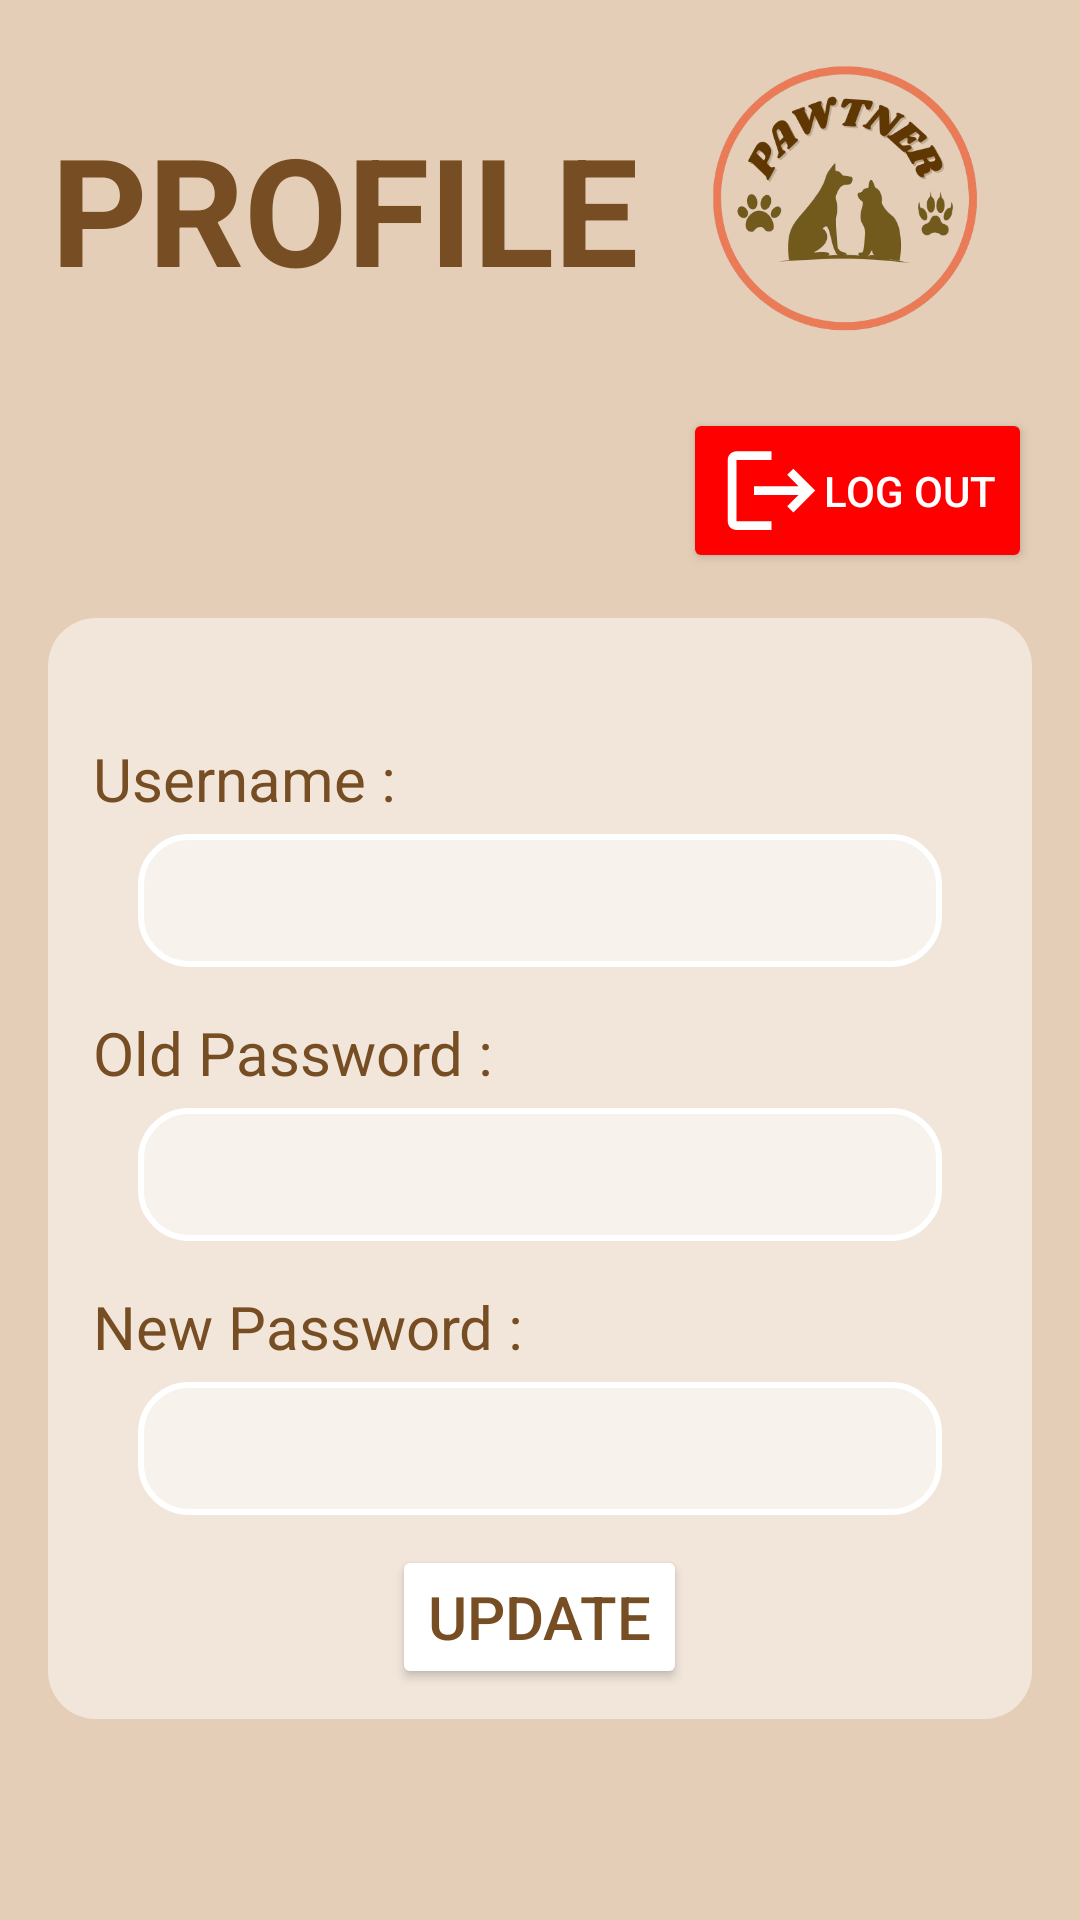

The Android layout XML behind this screen, and the referenced resources:
<!-- AndroidManifest.xml: application theme SplashTheme -->
<!-- res/layout/fragment_profile.xml -->
<?xml version="1.0" encoding="utf-8"?>
<FrameLayout xmlns:android="http://schemas.android.com/apk/res/android"
    xmlns:tools="http://schemas.android.com/tools"
    android:layout_width="match_parent"
    android:layout_height="match_parent"
    tools:context=".ProfileFragment"
    android:background="#e5ceb7"
    android:padding="16dp">

    <RelativeLayout
        android:layout_width="match_parent"
        android:layout_height="wrap_content"
        android:layout_alignParentTop="true"
        android:layout_marginBottom="16dp">

        
        <ImageView
            android:id="@+id/logo"
            android:layout_width="120dp"
            android:layout_height="110dp"
            android:layout_alignParentEnd="true"
            android:contentDescription="App Logo"
            android:src="@drawable/pet2" />

        
        <TextView
            android:id="@+id/profileText"
            android:layout_width="wrap_content"
            android:layout_height="wrap_content"
            android:layout_marginStart="1dp"
            android:text="PROFILE"
            android:textColor="#774e23"
            android:textSize="50sp"
            android:textStyle="bold"
            android:layout_marginTop="20dp" />

        
        <Button
            android:id="@+id/btnLogout"
            android:layout_alignParentEnd="true"
            android:layout_width="wrap_content"
            android:layout_height="55dp"
            android:layout_below="@id/logo"
            android:layout_marginTop="10dp"
            android:layout_marginEnd="0dp"
            android:drawableLeft="@drawable/ic_logout"
            android:gravity="center_vertical|start"
            android:text="LOG OUT"
            android:textColor="#FFFFFF"
            android:backgroundTint="#ff0000" />


    </RelativeLayout>

    <LinearLayout
        android:id="@+id/profileFieldsContainer"
        android:layout_width="match_parent"
        android:layout_height="wrap_content"
        android:layout_marginTop="190dp"
        android:background="@drawable/transparent_white_background"
        android:gravity="center"
        android:orientation="vertical"
        android:focusable="false"
        android:focusableInTouchMode="false">

        
        <TextView
            android:layout_width="match_parent"
            android:layout_height="wrap_content"
            android:text="Username :"
            android:textColor="#774e23"
            android:layout_marginLeft="10dp"
            android:textSize="20sp"
            android:layout_marginTop="40dp"/>

        <EditText
            android:id="@+id/etUsername"
            android:layout_width="match_parent"
            android:layout_height="wrap_content"
            android:layout_marginTop="5dp"
            android:layout_marginBottom="10dp"
            android:layout_marginLeft="30dp"
            android:layout_marginRight="30dp"
            android:textColor="#774e23"
            android:background="@drawable/edittext_background"
            android:singleLine="true"
            android:ellipsize="end"
            android:scrollHorizontally="true" />

        
        <TextView
            android:layout_width="match_parent"
            android:layout_height="wrap_content"
            android:text="Old Password :"
            android:textColor="#774e23"
            android:layout_marginLeft="10dp"
            android:textSize="20sp"
            android:layout_marginTop="5dp" />

        <EditText
            android:id="@+id/etOldPassword"
            android:layout_width="match_parent"
            android:layout_height="wrap_content"
            android:inputType="textPassword"
            android:layout_marginTop="5dp"
            android:layout_marginBottom="10dp"
            android:layout_marginLeft="30dp"
            android:layout_marginRight="30dp"
            android:textColor="#774e23"
            android:background="@drawable/edittext_background" />

        
        <TextView
            android:layout_width="match_parent"
            android:layout_height="wrap_content"
            android:text="New Password :"
            android:textColor="#774e23"
            android:layout_marginLeft="10dp"
            android:textSize="20sp"
            android:layout_marginTop="5dp" />

        <EditText
            android:id="@+id/etNewPassword"
            android:layout_width="match_parent"
            android:layout_height="wrap_content"
            android:inputType="textPassword"
            android:layout_marginTop="5dp"
            android:layout_marginBottom="10dp"
            android:layout_marginLeft="30dp"
            android:layout_marginRight="30dp"
            android:textColor="#774e23"
            android:background="@drawable/edittext_background" />

        <Button
            android:id="@+id/btnUpdateProfile"
            android:layout_width="wrap_content"
            android:layout_height="wrap_content"
            android:backgroundTint="#FFFFFF"
            android:text="UPDATE"
            android:textColor="#774e23"
            android:textSize="20sp"
            android:layout_marginBottom="10dp"/>
    </LinearLayout>

</FrameLayout>
<!-- resources referenced by this layout -->
<resources>
  <!-- drawable edittext_background (drawable) -->
  <?xml version="1.0" encoding="utf-8"?>
  <shape xmlns:android="http://schemas.android.com/apk/res/android">
      <solid android:color="#80FFFFFF" /> 
      <stroke
          android:width="2dp"
          android:color="#ffffff" />
      <corners android:radius="16dp" />
      <padding
          android:left="10dp"
          android:top="10dp"
          android:right="10dp"
          android:bottom="10dp" />
  </shape>
  <!-- drawable ic_logout (drawable) -->
  <vector xmlns:android="http://schemas.android.com/apk/res/android" android:autoMirrored="true" android:height="35dp" android:tint="#FFFFFF" android:viewportHeight="24" android:viewportWidth="24" android:width="35dp">
        
      <path android:fillColor="@android:color/white" android:pathData="M17,7l-1.41,1.41L18.17,11H8v2h10.17l-2.58,2.58L17,17l5,-5zM4,5h8V3H4c-1.1,0 -2,0.9 -2,2v14c0,1.1 0.9,2 2,2h8v-2H4V5z"/>
      
  </vector>
  <!-- drawable pet2: png bitmap (drawable, 104499 bytes) -->
  <!-- drawable transparent_white_background (drawable) -->
  <?xml version="1.0" encoding="utf-8"?>
  <shape xmlns:android="http://schemas.android.com/apk/res/android">
      <solid android:color="#80FFFFFF" /> 
      <corners android:radius="16dp" /> 
  </shape>
  <style name="SplashTheme" parent="Theme.Material3.DayNight.NoActionBar">
          <item name="android:windowBackground">@drawable/splash_background</item>
      </style>
  <!-- drawable splash_background (drawable) -->
  <layer-list xmlns:android="http://schemas.android.com/apk/res/android">
      <item>
          <shape android:shape="rectangle">
              <solid android:color="#e5ceb7" />
          </shape>
      </item>
      <item>
          <bitmap
              android:src="@drawable/start_pet2"
              android:gravity="center"
              />
      </item>
  </layer-list>
  <!-- drawable start_pet2: png bitmap (drawable, 43463 bytes) -->
</resources>
